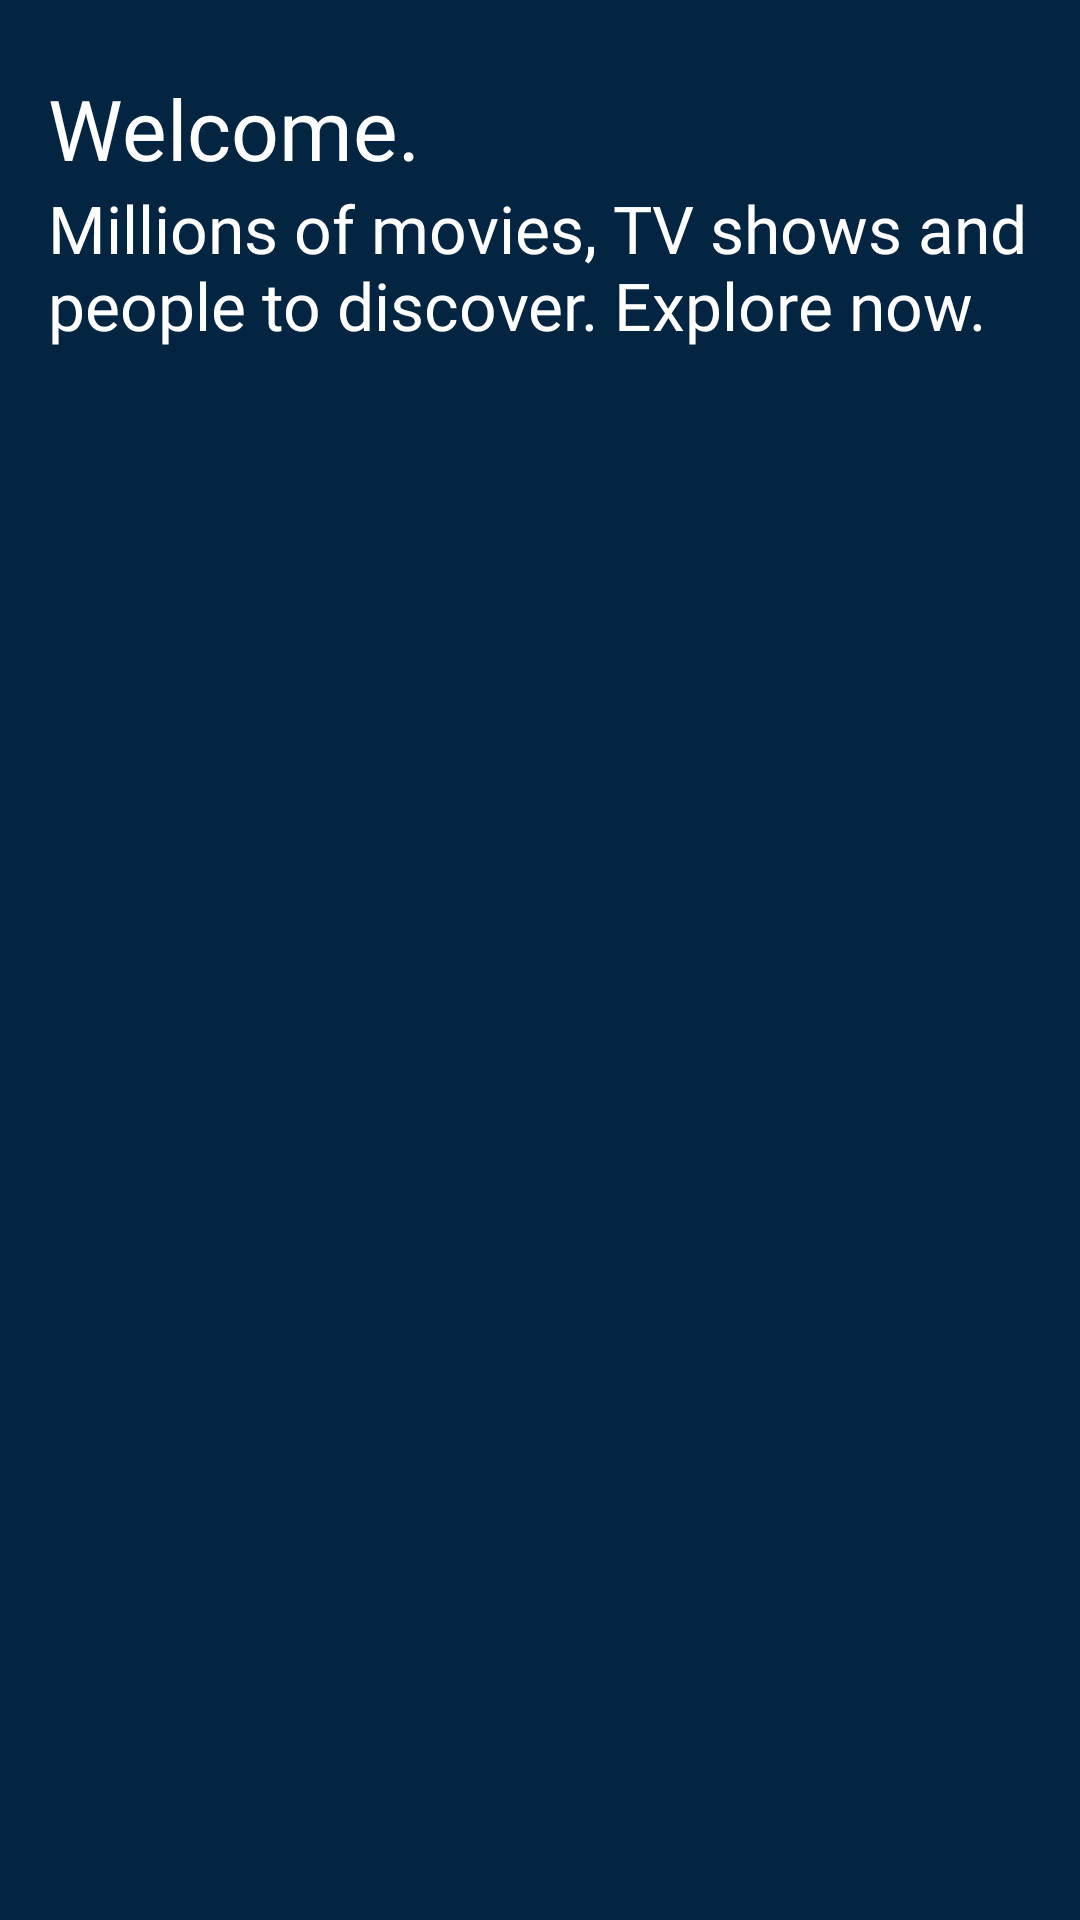

Layout XML and referenced resources for this Android screen:
<!-- AndroidManifest.xml: application theme Theme.MovieDB -->
<!-- res/layout/fragment_movies.xml -->
<?xml version="1.0" encoding="utf-8"?>
<androidx.constraintlayout.widget.ConstraintLayout xmlns:android="http://schemas.android.com/apk/res/android"
    xmlns:app="http://schemas.android.com/apk/res-auto"
    xmlns:tools="http://schemas.android.com/tools"
    android:layout_width="match_parent"
    android:layout_height="match_parent"
    android:background="@color/cyanBlue"
    tools:context=".ui.view.fragment.MoviesFragment">


    <TextView
        android:id="@+id/welcome"
        android:layout_width="wrap_content"
        android:layout_height="wrap_content"
        android:layout_marginStart="16dp"
        android:layout_marginTop="24sp"
        android:fontFamily="@font/poppins_bold"
        android:text="@string/welcome"
        android:textColor="@color/white"
        android:textSize="28sp"
        app:layout_constraintStart_toStartOf="parent"
        app:layout_constraintTop_toTopOf="parent" />


    <TextView
        android:id="@+id/title"
        android:layout_width="0dp"
        android:layout_height="wrap_content"
        android:layout_marginStart="16dp"
        android:layout_marginEnd="16dp"
        android:fontFamily="@font/poppins_semi_bold"
        android:text="@string/home_title"
        android:textColor="@color/white"
        android:textSize="22sp"
        app:layout_constraintEnd_toEndOf="parent"
        app:layout_constraintStart_toStartOf="parent"
        app:layout_constraintTop_toBottomOf="@id/welcome" />

    <ScrollView
        android:id="@+id/nestedScrollView"
        android:layout_width="match_parent"
        android:layout_height="0dp"
        android:layout_marginTop="16dp"
        app:layout_constraintBottom_toBottomOf="parent"
        app:layout_constraintEnd_toEndOf="parent"
        app:layout_constraintStart_toStartOf="@+id/title"
        app:layout_constraintTop_toBottomOf="@id/title">

        <LinearLayout
            android:layout_width="match_parent"
            android:layout_height="wrap_content"
            android:layout_marginHorizontal="16dp"
            android:orientation="vertical">

            <androidx.recyclerview.widget.RecyclerView
                android:id="@+id/moviesRecyclerView"
                android:layout_width="match_parent"
                android:layout_height="wrap_content" />

            <ProgressBar
                android:id="@+id/progressBar"
                style="?android:attr/progressBarStyle"
                android:layout_width="match_parent"
                android:layout_height="wrap_content"
                android:visibility="gone" />

        </LinearLayout>


    </ScrollView>


</androidx.constraintlayout.widget.ConstraintLayout>
<!-- resources referenced by this layout -->
<resources>
  <color name="cyanBlue">#032541</color>
  <color name="white">#FFFFFFFF</color>
  <string name="home_title">Millions of movies, TV shows and people to discover. Explore now.</string>
  <string name="welcome">Welcome.</string>
  <style name="Theme.MovieDB" parent="Base.Theme.MovieDB" />
  <style name="Base.Theme.MovieDB" parent="Theme.Material3.DayNight.NoActionBar">
          
          
  
  
          <item name="android:statusBarColor">@color/cyanBlue</item>
      </style>
</resources>
